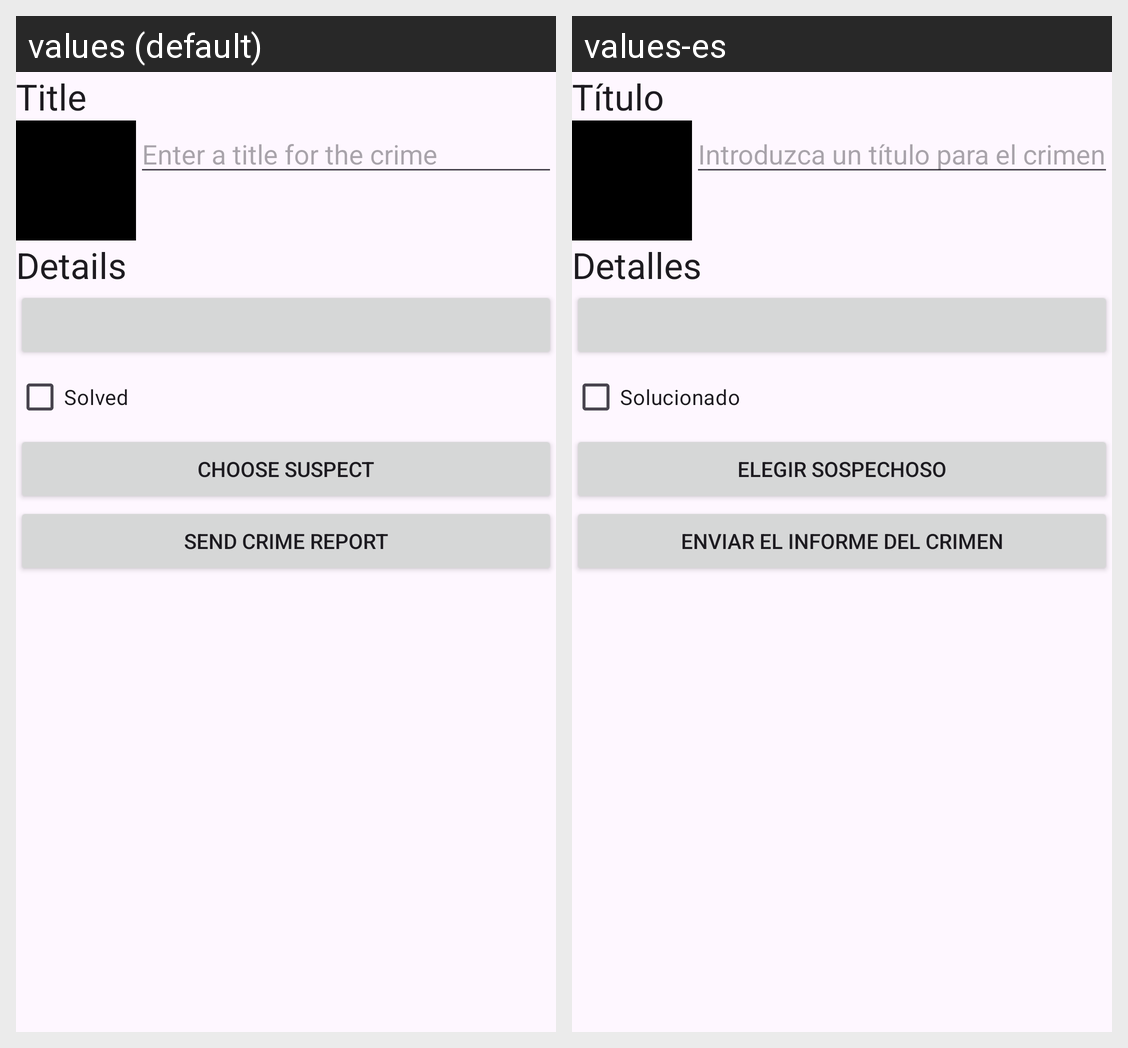

The same Android screen rendered under two of its app's locales, left to right. List the strings drawn on it with the default value and each locale's translation.
Android screen res/layout/fragment_crime_details.xml rendered under 2 locales, left to right: values (default), values-es. Device: Nexus 5 (rendered at 1080×1920; each locale shown at half size, 540×960, under a caption strip naming it); theme Theme.CriminalIntent.
Strings drawn on this screen, with the default value and each locale's value (text and hints the layout hard-codes, and strings that could not be matched under every locale, appear in the picture but are not listed):

crime_title_label
  values: Title
  values-es: Título

crime_title_hint
  values: Enter a title for the crime
  values-es: Introduzca un título para el crimen.

crime_details_label
  values: Details
  values-es: Detalles

crime_solved_label
  values: Solved
  values-es: Solucionado

crime_suspect_text
  values: Choose Suspect
  values-es: Elegir Sospechoso

crime_report_text
  values: Send Crime Report
  values-es: Enviar el Informe del Crimen
